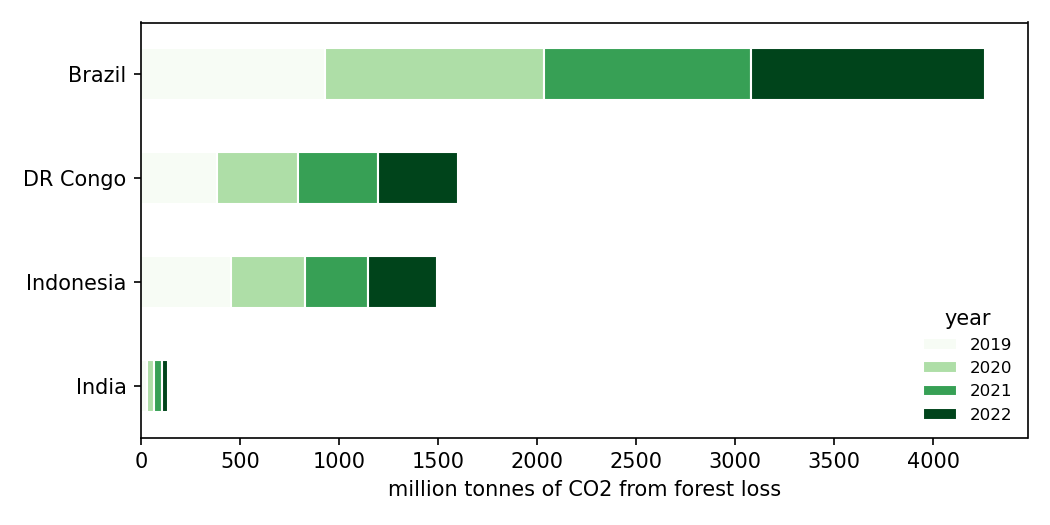

Source data for this figure (header and first rows):
country, year, loss_ha, carbon_t, co2_Mt, carbon_t_per_ha
Brazil, 2019, 2702282, 253089242, 928, 93.66
Brazil, 2020, 3297437, 302196989, 1108, 91.65
Brazil, 2021, 2998421, 284232721, 1042, 94.79
Brazil, 2022, 3315793, 323065190, 1185, 97.43
Indonesia, 2019, 1170615, 124036681, 454.8, 106
Indonesia, 2020, 956744, 101259648, 371.3, 105.8
Indonesia, 2021, 837636, 87879262, 322.2, 104.9
Indonesia, 2022, 881868, 94796832, 347.6, 107.5
Democratic Republic of the Congo, 2019, 1220433, 104398106, 382.8, 85.54
Democratic Republic of the Congo, 2020, 1310201, 112478449, 412.4, 85.85
Democratic Republic of the Congo, 2021, 1247983, 109892000, 402.9, 88.06
Democratic Republic of the Congo, 2022, 1220435, 109290218, 400.7, 89.55
India, 2019, 121534, 8635996, 31.67, 71.06
India, 2020, 138343, 9970967, 36.56, 72.07
India, 2021, 133215, 9822109, 36.01, 73.73
India, 2022, 123034, 8857101, 32.48, 71.99
